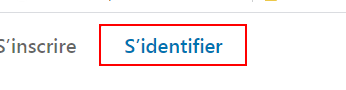
Task: linkedin CRM
Workflow: Linkedin_Login

Step 1: click on the link 'S’identifier'

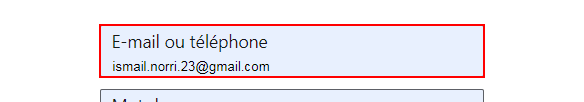
Step 2: type [in_Linkedin_login] into the text box 'username'

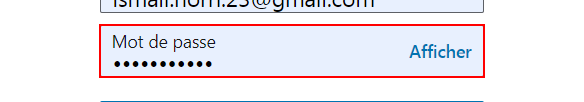
Step 3: type a value into the text box 'password'

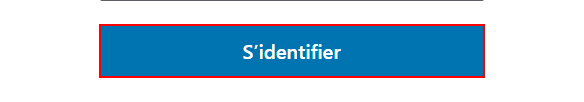
Step 4: click on the button

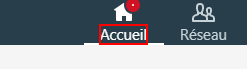
Step 5: find the element 'Accueil'